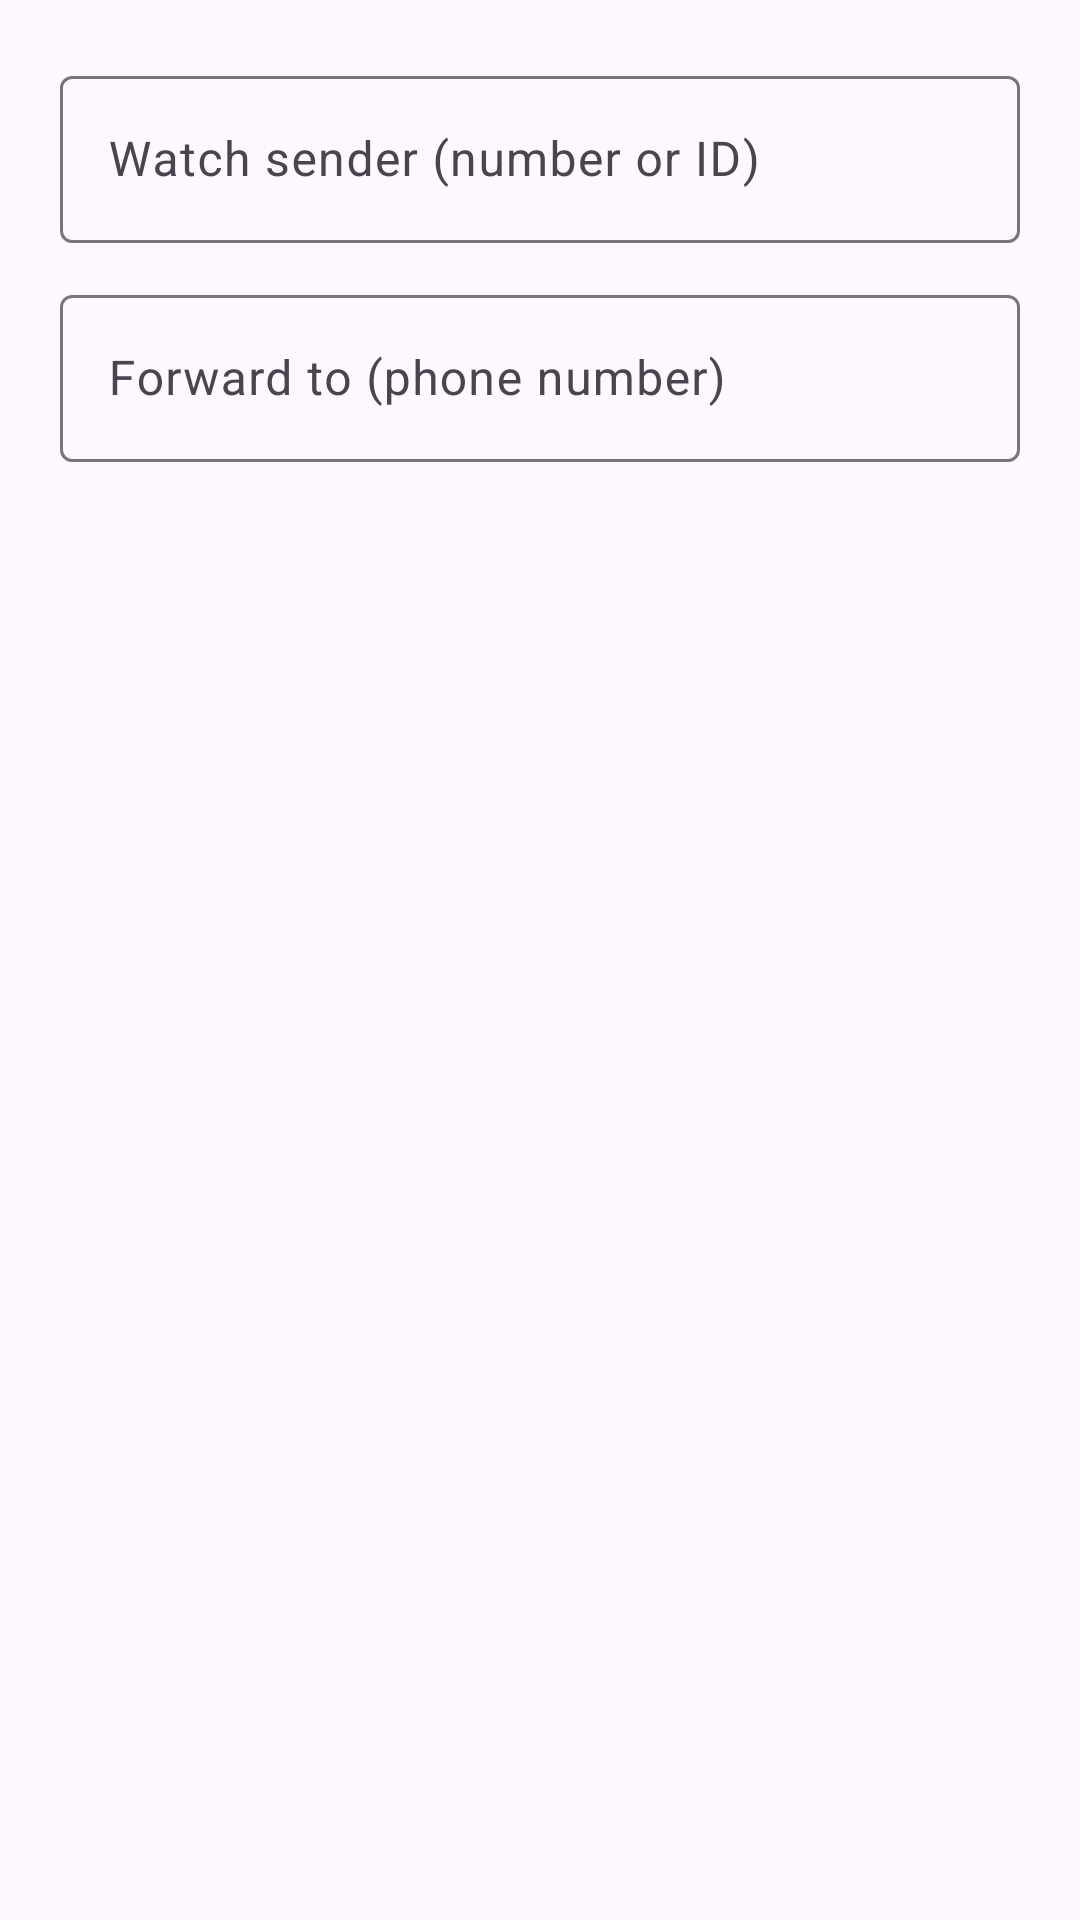

Produce the Android XML layout that renders to this screen, including the resource entries it uses.
<!-- AndroidManifest.xml: application theme Theme.SmsForwarder -->
<!-- res/layout/dialog_add_rule.xml -->
<?xml version="1.0" encoding="utf-8"?>
<LinearLayout xmlns:android="http://schemas.android.com/apk/res/android"
    android:layout_width="match_parent"
    android:layout_height="wrap_content"
    android:orientation="vertical"
    android:padding="20dp">

    <com.google.android.material.textfield.TextInputLayout
        android:layout_width="match_parent"
        android:layout_height="wrap_content"
        android:hint="@string/watch_sender_hint">

        <com.google.android.material.textfield.TextInputEditText
            android:id="@+id/editSender"
            android:layout_width="match_parent"
            android:layout_height="wrap_content"
            android:inputType="text" />
    </com.google.android.material.textfield.TextInputLayout>

    <com.google.android.material.textfield.TextInputLayout
        android:layout_width="match_parent"
        android:layout_height="wrap_content"
        android:layout_marginTop="12dp"
        android:hint="@string/forward_to_hint">

        <com.google.android.material.textfield.TextInputEditText
            android:id="@+id/editRecipient"
            android:layout_width="match_parent"
            android:layout_height="wrap_content"
            android:inputType="phone" />
    </com.google.android.material.textfield.TextInputLayout>

</LinearLayout>
<!-- resources referenced by this layout -->
<resources>
  <string name="forward_to_hint">Forward to (phone number)</string>
  <string name="watch_sender_hint">Watch sender (number or ID)</string>
  <style name="Theme.SmsForwarder" parent="Theme.Material3.DayNight.NoActionBar">
          <item name="colorPrimary">@color/purple_500</item>
          <item name="colorPrimaryVariant">@color/purple_700</item>
          <item name="colorOnPrimary">#FFFFFF</item>
          <item name="colorSecondary">@color/teal_200</item>
      </style>
  <color name="purple_500">#6750A4</color>
  <color name="purple_700">#4F378B</color>
  <color name="teal_200">#03DAC5</color>
</resources>
